Labelled photos from "processed", an image-classification folder in AdityaAnanta123/Classification-Rice-Detection-using-MobileNetV2. The possible labels are: Arborio, Basmati, Ipsala, Jasmine, Karacadag.

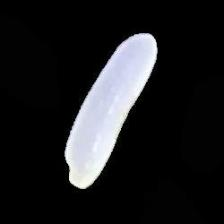
Label: Basmati

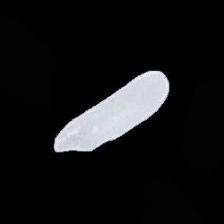
Label: Jasmine

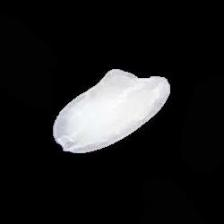
Label: Arborio

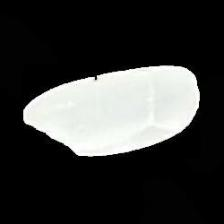
Label: Ipsala

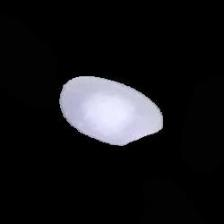
Label: Karacadag

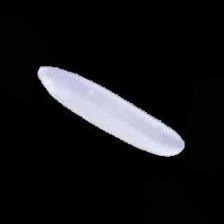
Label: Basmati
